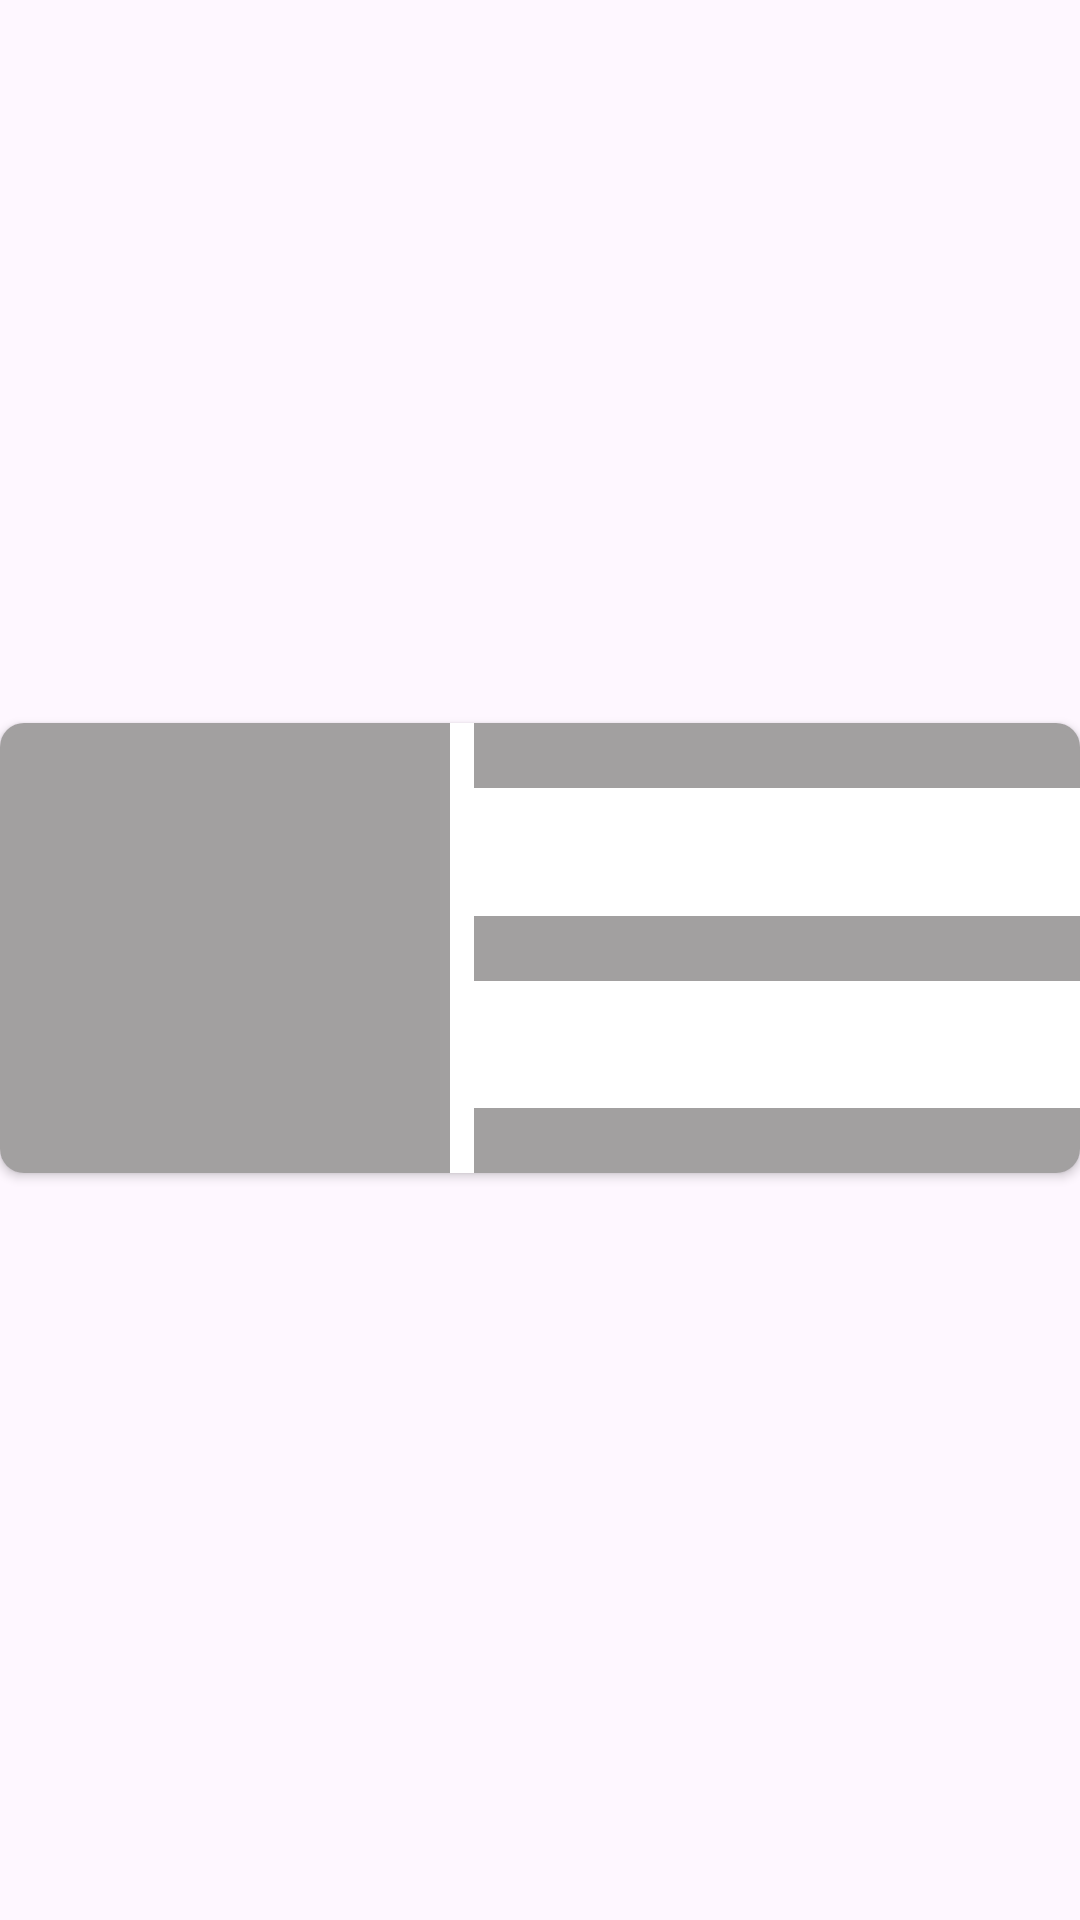

Layout XML and referenced resources for this Android screen:
<!-- AndroidManifest.xml: application theme Theme.ECommerce -->
<!-- res/layout/order_item_shrimmer.xml -->
<?xml version="1.0" encoding="utf-8"?>
<androidx.constraintlayout.widget.ConstraintLayout xmlns:android="http://schemas.android.com/apk/res/android"
    android:layout_width="match_parent"
    android:layout_height="wrap_content"
    xmlns:app="http://schemas.android.com/apk/res-auto">


    <androidx.cardview.widget.CardView
        android:layout_width="match_parent"
        android:layout_height="wrap_content"
        app:layout_constraintTop_toTopOf="parent"
        app:layout_constraintBottom_toBottomOf="parent"
        app:cardCornerRadius="8dp"
        android:layout_marginBottom="8dp"
        app:cardElevation="2dp"

        >
        <androidx.constraintlayout.widget.ConstraintLayout
            android:layout_width="match_parent"
            android:layout_height="wrap_content">

            <ImageView
                android:id="@+id/iv_order_image"
                android:layout_width="150dp"
                android:layout_height="150dp"
                android:background="@color/grey"

                app:layout_constraintStart_toStartOf="parent"
                app:layout_constraintTop_toTopOf="parent" />
            <TextView
                android:id="@+id/tv_order_name"
                android:layout_width="0dp"
                android:layout_height="wrap_content"
                android:background="@color/grey"
                app:layout_constraintTop_toTopOf="parent"
                app:layout_constraintStart_toEndOf="@id/iv_order_image"
                app:layout_constraintEnd_toEndOf="parent"
                android:layout_marginStart="8dp"
                android:textColor="@color/blue"
                android:textStyle="bold"
                android:textSize="16sp"
                />
            <TextView
                android:id="@+id/tv_brand_name"
                android:layout_width="0dp"
                android:layout_height="wrap_content"
                android:background="@color/grey"
                app:layout_constraintTop_toTopOf="parent"
                app:layout_constraintEnd_toEndOf="parent"
                app:layout_constraintBottom_toBottomOf="parent"
                app:layout_constraintStart_toEndOf="@id/iv_order_image"
                android:textColor="@color/black"
                android:textSize="16sp"
                android:layout_marginStart="8dp"
                />
            <TextView
                android:id="@+id/tv_order_price"
                android:layout_width="0dp"
                android:layout_height="wrap_content"

                android:background="@color/grey"

                app:layout_constraintBottom_toBottomOf="parent"
                app:layout_constraintStart_toEndOf="@id/iv_order_image"
                app:layout_constraintEnd_toEndOf="parent"
                android:layout_marginStart="8dp"
                android:textColor="@color/blue"

                android:textSize="16sp"
                />



        </androidx.constraintlayout.widget.ConstraintLayout>

    </androidx.cardview.widget.CardView>
</androidx.constraintlayout.widget.ConstraintLayout>
<!-- resources referenced by this layout -->
<resources>
  <color name="black">#FF000000</color>
  <color name="blue">#004182</color>
  <color name="grey">#80474343</color>
  <style name="Theme.ECommerce" parent="Base.Theme.ECommerce" />
  <style name="Base.Theme.ECommerce" parent="Theme.Material3.DayNight.NoActionBar">
          
           <item name="colorPrimary">@color/blue</item>
      </style>
</resources>
